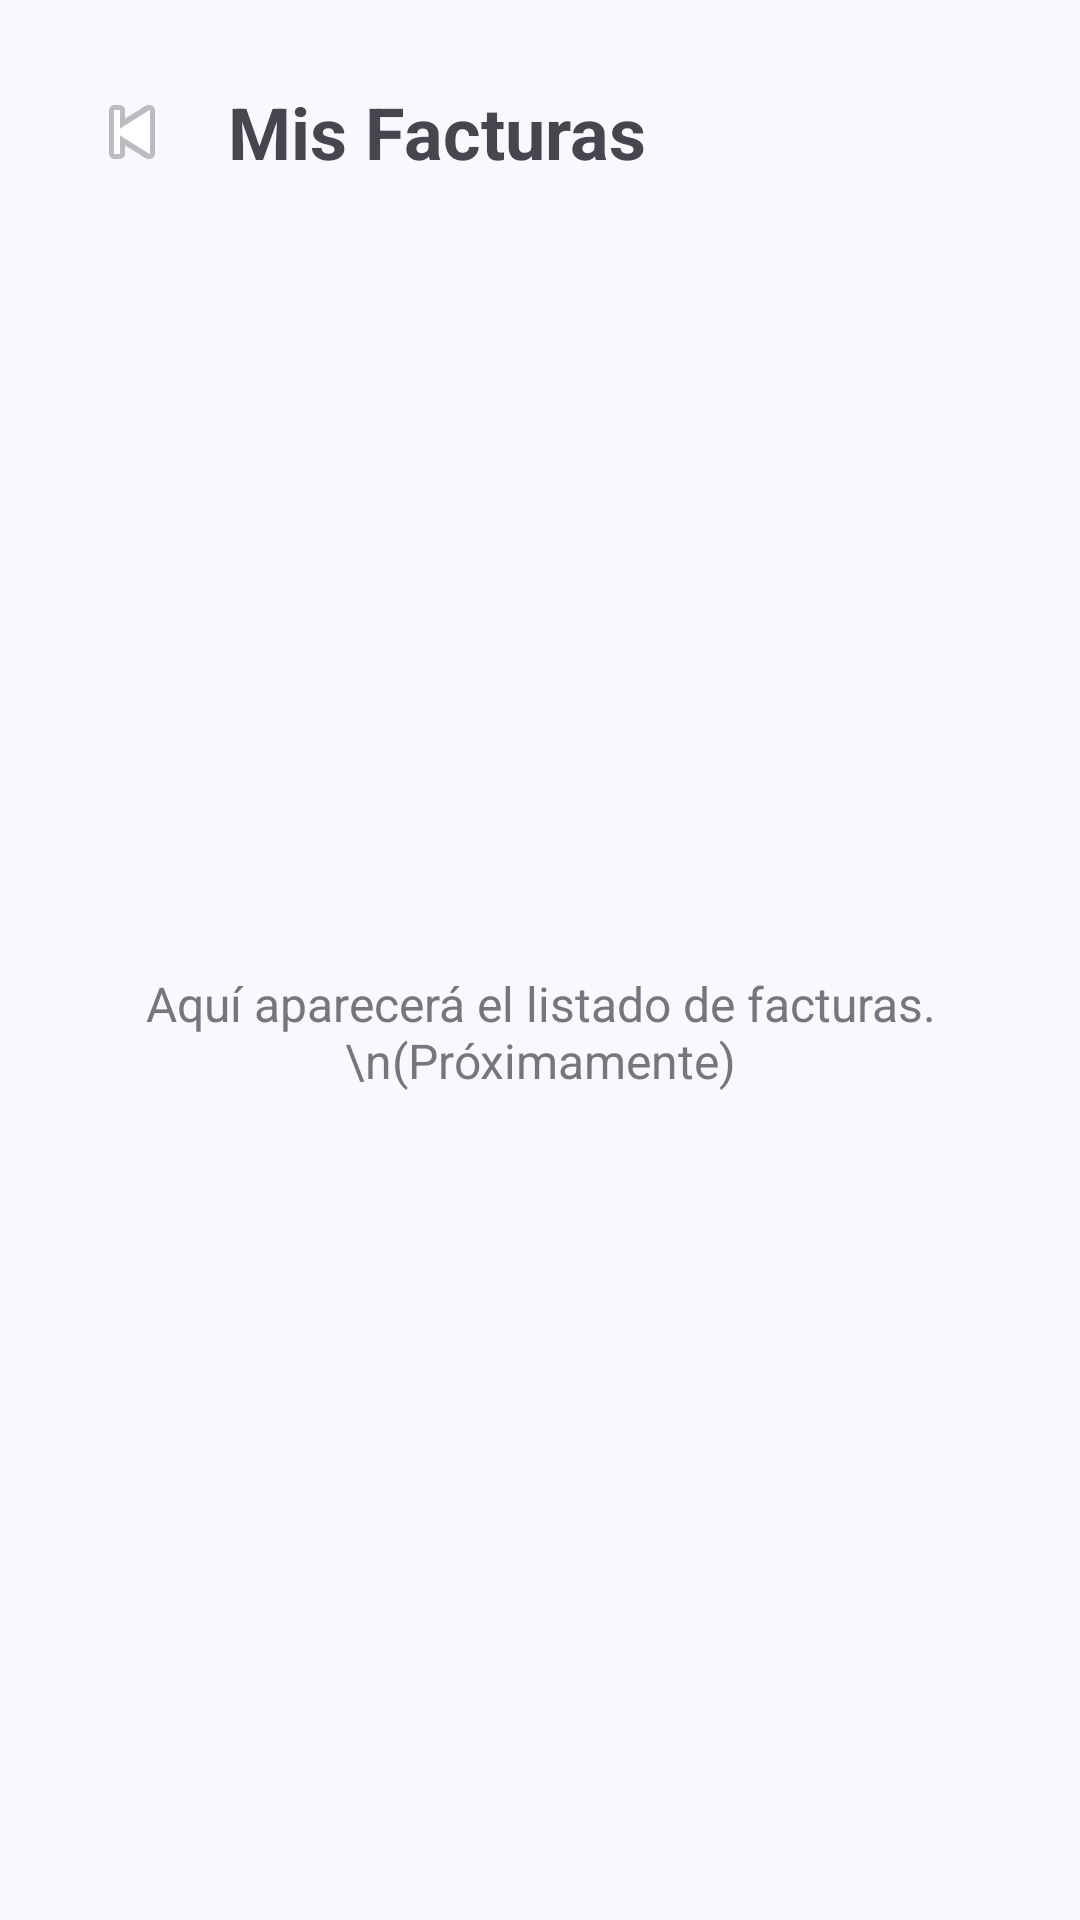

Reconstruct the res/layout file that produces this screen, plus the resources it refers to.
<!-- AndroidManifest.xml: application theme Theme.Apppruebauno -->
<!-- res/layout/activity_lista.xml -->
<?xml version="1.0" encoding="utf-8"?>
<LinearLayout xmlns:android="http://schemas.android.com/apk/res/android"
    android:layout_width="match_parent"
    android:layout_height="match_parent"
    android:orientation="vertical"
    android:background="#FAF8FF"
    android:padding="20dp">

    <LinearLayout
        android:layout_width="match_parent"
        android:layout_height="wrap_content"
        android:orientation="horizontal"
        android:gravity="center_vertical">

        <ImageButton
            android:id="@+id/btnBackLista"
            android:layout_width="48dp"
            android:layout_height="48dp"
            android:background="?attr/selectableItemBackgroundBorderless"
            android:src="@android:drawable/ic_media_previous"
            android:contentDescription="Regresar" />

        <TextView
            android:layout_width="wrap_content"
            android:layout_height="wrap_content"
            android:text="Mis Facturas"
            android:textSize="24sp"
            android:textStyle="bold"
            android:layout_marginStart="8dp"/>
    </LinearLayout>

    <TextView
        android:layout_width="match_parent"
        android:layout_height="0dp"
        android:layout_weight="1"
        android:gravity="center"
        android:text="Aquí aparecerá el listado de facturas.\n(Próximamente)"
        android:textColor="#777777"
        android:textSize="16sp" />

</LinearLayout>
<!-- resources referenced by this layout -->
<resources>
  <style name="Theme.Apppruebauno" parent="Base.Theme.Apppruebauno" />
  <style name="Base.Theme.Apppruebauno" parent="Theme.Material3.DayNight.NoActionBar">
          
          <item name="android:statusBarColor">#FAF8FF</item>
          <item name="android:windowLightStatusBar">true</item>
      </style>
</resources>
